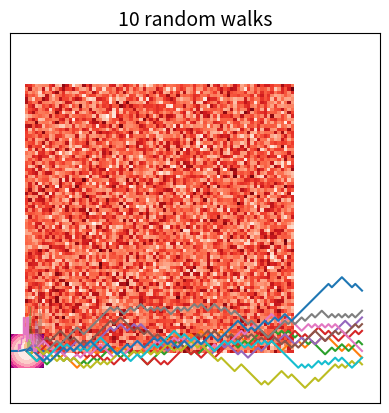

This chart was generated by the following Python code: (Note: this script raises an exception after producing the figure.)
%matplotlib inline

import matplotlib.pyplot as plt
import numpy as np

x = np.random.random((80, 80, 3))

plt.imshow(x)
pass

plt.imshow(x, interpolation='bicubic')
pass

plt.imshow(x.mean(axis=-1), cmap='bone')
pass

plt.imshow(x.mean(axis=-1), cmap='Reds')
plt.xticks(range(0, x.shape[1], 4))
plt.yticks(range(0, x.shape[0], 4))
plt.grid(color='white')
ax = plt.gca()
ax.set_xticklabels([])
ax.set_yticklabels([])
ax.xaxis.set_ticks_position('none')
ax.yaxis.set_ticks_position('none')
pass

import scipy.stats as stats

x = np.linspace(-5, 5, 100)
y = stats.norm().pdf(x)
plt.plot(x, y)
pass

xs = np.c_[np.zeros(10), np.random.choice([-1,1], (10, 100)).cumsum(axis=1)]
plt.plot(xs.T)
plt.title('10 random walks', fontsize=14)
pass

xs = np.random.multivariate_normal([0,0], np.array([[1,0.5],[0.5, 1]]), 100)

d = np.linalg.norm(xs, ord=2, axis=1)
plt.scatter(xs[:, 0], xs[:, 1], c=d, cmap='jet')
plt.axis('square')
plt.xticks([])
plt.yticks([])
pass

x = y = np.linspace(-5, 5, 100)
X, Y = np.meshgrid(x, y)
Z = X**2 + Y**2
plt.contourf(X, Y, Z, cmap=plt.cm.RdPu)
plt.axis('square')
pass

xs = [np.random.normal(mu, 0.5, (100)) for mu in range(5)]

for x in xs:
    plt.hist(x, bins=15, alpha=0.4)

x = np.random.randn(100)
plt.hist(x, bins=25, histtype='step', normed=True)
mu, sigma = stats.norm.fit(x)
xp = np.linspace(*plt.xlim(), 100)
plt.plot(xp, stats.norm(mu, sigma).pdf(xp))
plt.xlabel('x')
plt.ylabel('Density')
plt.title('MLE fit for normal distribution', fontsize=14)
pass

plt.style.available

with plt.style.context('ggplot'):
    x = np.random.randn(100)
    plt.hist(x, bins=25, histtype='step', normed=True)
    mu, sigma = stats.norm.fit(x)
    xp = np.linspace(*plt.xlim(), 100)
    plt.plot(xp, stats.norm(mu, sigma).pdf(xp))
    plt.xlabel('x')
    plt.ylabel('Density')
    plt.title('MLE fit for normal distribution', fontsize=14)

with plt.xkcd():
    x = np.random.randn(100)
    plt.hist(x, bins=25, histtype='step', normed=True)
    mu, sigma = stats.norm.fit(x)
    xp = np.linspace(*plt.xlim(), 100)
    plt.plot(xp, stats.norm(mu, sigma).pdf(xp))
    plt.xlabel('x')
    plt.ylabel('Density')
    plt.title('MLE fit for normal distribution', fontsize=14)

fig, axes = plt.subplots(2, 3, figsize=(9,6), sharey=True)
for i, ax in enumerate(axes.ravel(), 1):
    ax.plot(np.random.rand(10), '-o')
    ax.set_title('Plot %d' % i, fontsize=16)
    ax.set_facecolor((1,0,1,0.2))
plt.tight_layout()

